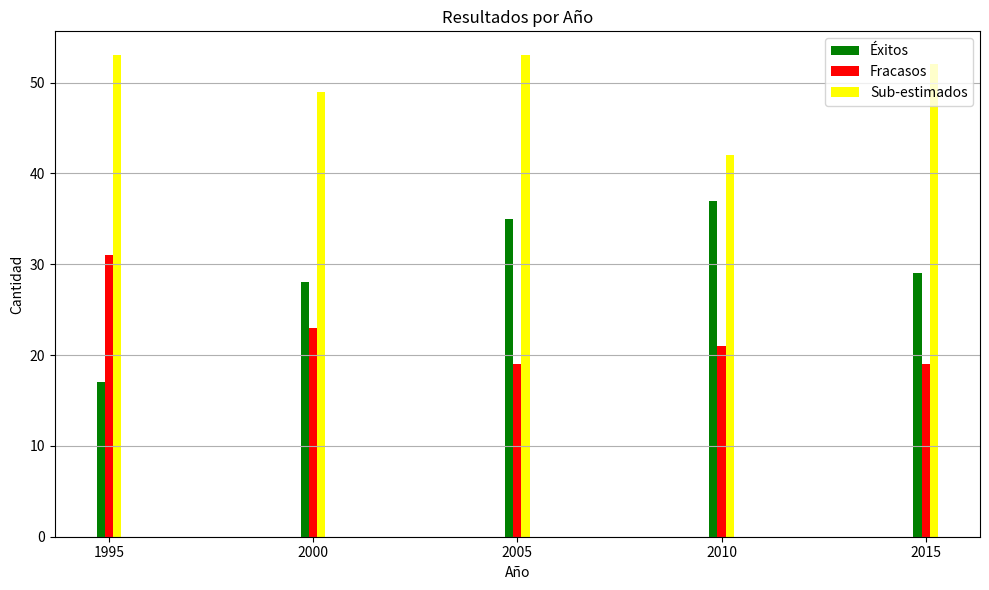

This figure's Python source:
import numpy as np
import matplotlib.pyplot as plt

# Datos en formato de lista
data2 = [
    [1995, 17, 31, 53],
    [2000, 28, 23, 49],
    [2005, 35, 19, 53],
    [2010, 37, 21, 42],
    [2015, 29, 19, 52]
]

# Convertir datos a un array de numpy
data_array2 = np.array(data2)

# Extraer columnas relevantes
years2 = data_array2[:, 0]  # Años
successes = data_array2[:, 1]  # Éxitos
failures = data_array2[:, 2]  # Fracasos
underestimates = data_array2[:, 3]  # Sub-estimados

# Graficar resultados
plt.figure(figsize=(10, 6))
plt.bar(years2 - 0.2, successes, width=0.2, label='Éxitos', color='green')
plt.bar(years2, failures, width=0.2, label='Fracasos', color='red')
plt.bar(years2 + 0.2, underestimates, width=0.2, label='Sub-estimados', color='yellow')
plt.title('Resultados por Año')
plt.xlabel('Año')
plt.ylabel('Cantidad')
plt.xticks(years2)
plt.legend()
plt.grid(axis='y')

# Guardar gráfico en formato SVG
plt.tight_layout()
plt.savefig('Resultados_por_Año.svg', format='svg')
plt.show()
